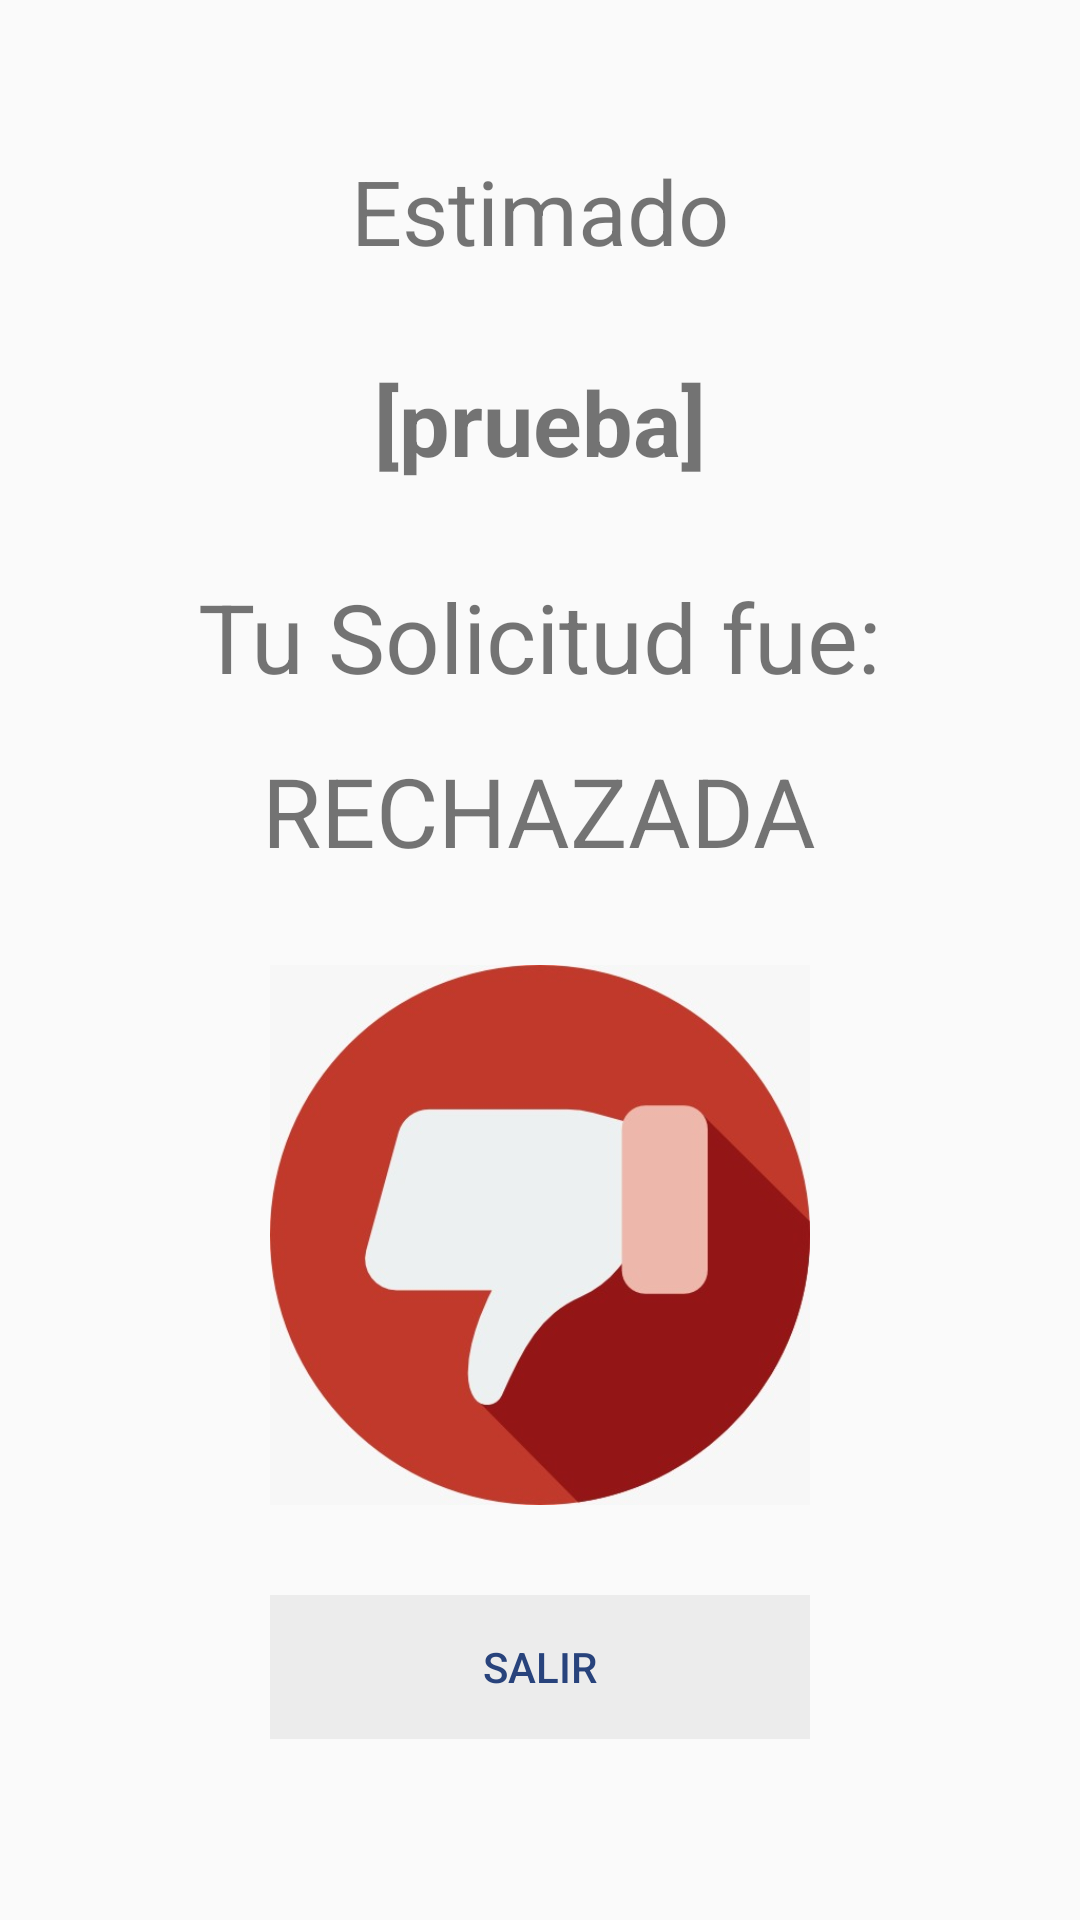

Produce the Android XML layout that renders to this screen, including the resource entries it uses.
<!-- AndroidManifest.xml: application theme AppTheme -->
<!-- res/layout/fragment_solicitud__rechazada.xml -->
<?xml version="1.0" encoding="utf-8"?>
<ScrollView xmlns:android="http://schemas.android.com/apk/res/android"
    xmlns:app="http://schemas.android.com/apk/res-auto"
    xmlns:tools="http://schemas.android.com/tools"
    android:layout_width="match_parent"
    android:layout_height="match_parent"
    android:orientation="vertical">

    <LinearLayout
        android:layout_width="match_parent"
        android:layout_height="wrap_content"
        android:orientation="vertical"
        android:gravity="center_horizontal">

        <TextView
            android:layout_width="wrap_content"
            android:layout_height="wrap_content"
            android:gravity="center"
            android:text="@string/sol_rej_head"
            android:textSize="30.0sp"
            android:layout_marginTop="50dp"
            android:layout_marginBottom="30dp"/>

        <TextView
            android:id="@+id/alum_txvgf_rej"
            android:layout_width="wrap_content"
            android:layout_height="wrap_content"
            android:gravity="center"
            android:text="@string/testText"
            android:textSize="30.0sp"
            android:textStyle="bold"/>

        <TextView
            android:layout_width="wrap_content"
            android:layout_height="wrap_content"
            android:text="@string/sol_rej_txv1"
            android:textSize="32.0sp"
            android:layout_marginTop="30dp"
            android:layout_marginBottom="15dp"/>

        <TextView
            android:layout_width="wrap_content"
            android:layout_height="wrap_content"
            android:text="@string/rol_rej_txv2"
            android:textSize="32.0sp"/>

        <ImageView
            android:layout_width="@dimen/fg_ace_sz"
            android:layout_height="@dimen/fg_ace_sz"
            app:srcCompat="@drawable/nel"
            android:layout_marginTop="30dp"
            android:contentDescription="@string/sol_rej_img_content"/>

        <Button
            android:id="@+id/salirR"
            style="@style/miStilo"
            android:layout_width="match_parent"
            android:layout_height="wrap_content"
            android:text="@string/sol_rej_btn"
            android:layout_marginTop="30dp"
            android:layout_marginBottom="20dp"
            android:layout_marginHorizontal="90dp"
            tools:ignore="UnusedAttribute" />

    </LinearLayout>
</ScrollView>
<!-- resources referenced by this layout -->
<resources>
  <dimen name="fg_ace_sz">180dp</dimen>
  <!-- drawable nel: jpeg bitmap (drawable, 20114 bytes) -->
  <string name="rol_rej_txv2">RECHAZADA</string>
  <string name="sol_rej_btn">Salir</string>
  <string name="sol_rej_head">Estimado</string>
  <string name="sol_rej_img_content">Contenido</string>
  <string name="sol_rej_txv1">Tu Solicitud fue:</string>
  <string name="testText">[prueba]</string>
  <style name="miStilo" parent="@style/Widget.AppCompat.Button.Borderless.Colored">
          <item name="android:textColor">@color/facebook</item>
          <item name="android:background">#ECECEC</item>
          <item name="colorButtonNormal">@color/highlight</item>
      </style>
  <style name="AppTheme" parent="Theme.AppCompat.Light.NoActionBar">
          
          <item name="colorPrimary">@color/colorPrimary</item>
          <item name="colorPrimaryDark">@color/colorPrimaryDark</item>
          <item name="colorAccent">@color/colorAccent</item>
      </style>
  <color name="facebook">#ff28437c</color>
  <color name="highlight">#ff000000</color>
  <color name="colorPrimary">#008577</color>
  <color name="colorPrimaryDark">#00574B</color>
  <color name="colorAccent">#D81B60</color>
</resources>
